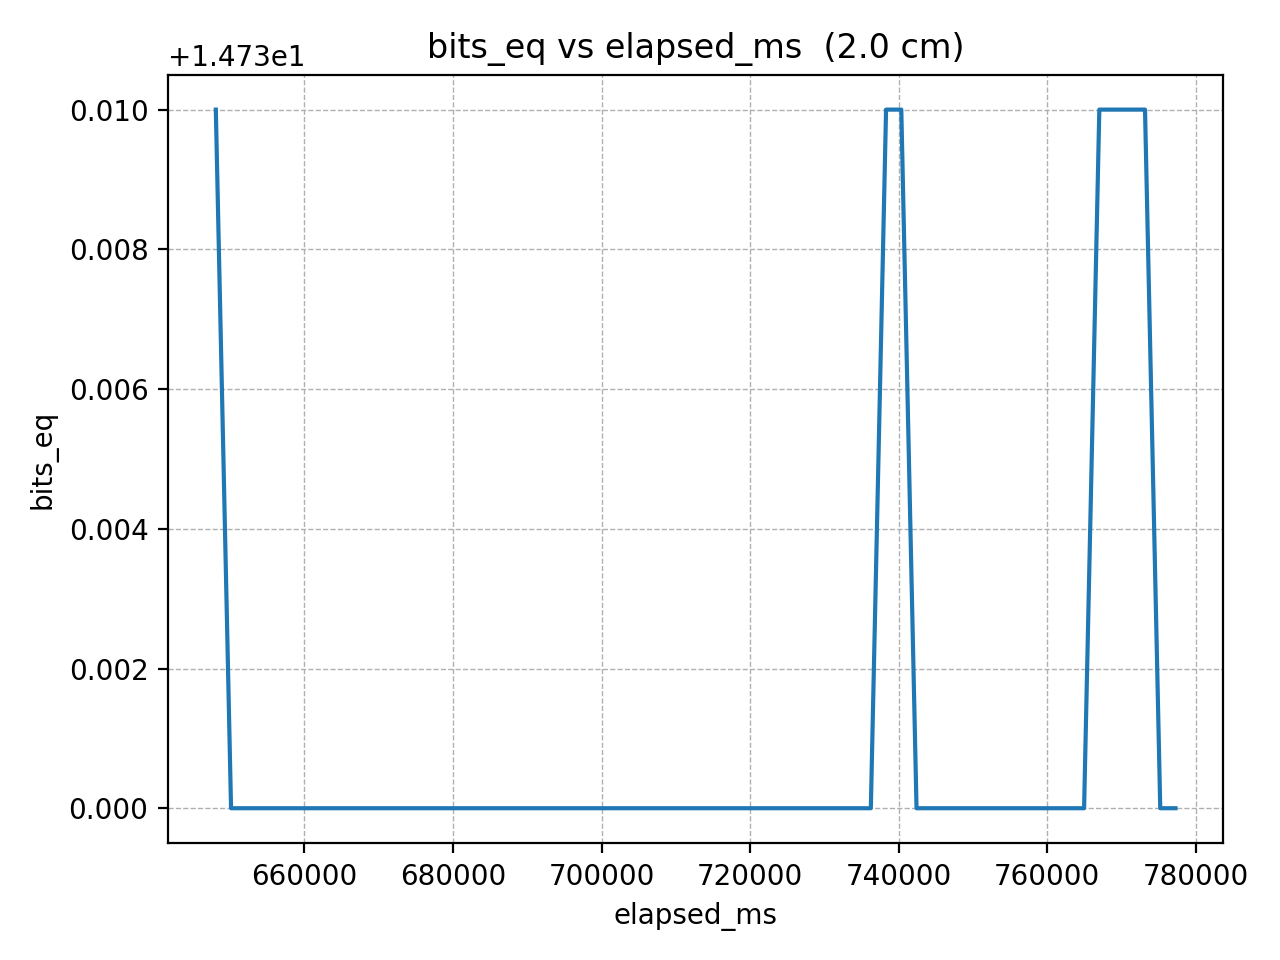

The data file committed next to this chart (first rows):
elapsed_ms, bits_eq
648065, 14.74
650116, 14.73
652167, 14.73
654218, 14.73
656269, 14.73
658320, 14.73
660371, 14.73
662422, 14.73
664473, 14.73
666524, 14.73
668575, 14.73
670626, 14.73
672677, 14.73
674728, 14.73
676779, 14.73
678830, 14.73
680881, 14.73
682932, 14.73
684983, 14.73
687034, 14.73
689085, 14.73
691136, 14.73
693187, 14.73
695238, 14.73
697289, 14.73
699340, 14.73
701391, 14.73
703442, 14.73
705493, 14.73
707544, 14.73
709595, 14.73
711646, 14.73
713697, 14.73
715748, 14.73
717799, 14.73
719850, 14.73
721901, 14.73
723952, 14.73
726003, 14.73
728054, 14.73
730105, 14.73
732156, 14.73
734207, 14.73
736258, 14.73
738309, 14.74
740360, 14.74
742411, 14.73
744462, 14.73
746513, 14.73
748564, 14.73
750615, 14.73
752666, 14.73
754717, 14.73
756768, 14.73
758819, 14.73
760870, 14.73
762921, 14.73
764972, 14.73
767023, 14.74
769074, 14.74
... 4 more rows
